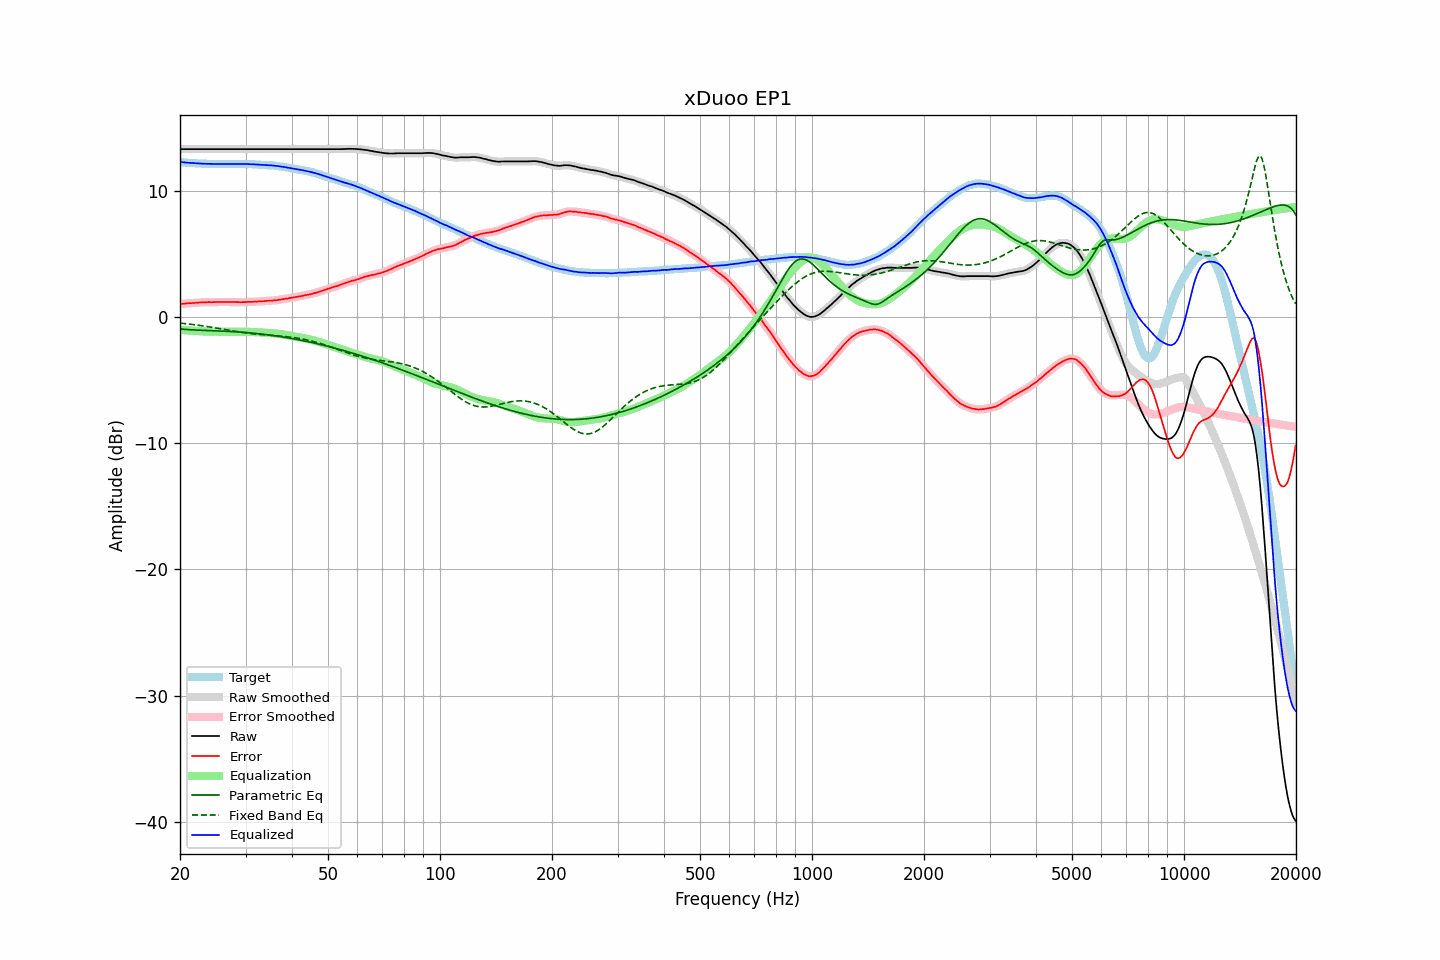

Data behind this chart, as committed beside it:
frequency, raw, error, smoothed, error_smoothed, equalization, parametric_eq, fixed_band_eq, equalized_raw, equalized_smoothed, target
20.00, 13.28, 1.02, 13.28, 1.02, -1.02, -0.95, -0.49, 12.26, 12.26, 12.26
20.20, 13.28, 1.03, 13.28, 1.03, -1.03, -0.96, -0.50, 12.25, 12.25, 12.25
20.40, 13.28, 1.04, 13.28, 1.04, -1.04, -0.98, -0.52, 12.24, 12.24, 12.24
20.61, 13.28, 1.05, 13.28, 1.05, -1.05, -0.99, -0.53, 12.23, 12.23, 12.23
20.81, 13.28, 1.07, 13.28, 1.07, -1.06, -1.00, -0.55, 12.22, 12.22, 12.21
21.02, 13.28, 1.08, 13.28, 1.08, -1.07, -1.01, -0.56, 12.21, 12.21, 12.20
21.23, 13.28, 1.09, 13.28, 1.09, -1.08, -1.02, -0.58, 12.20, 12.20, 12.19
21.44, 13.28, 1.08, 13.28, 1.09, -1.09, -1.02, -0.59, 12.19, 12.19, 12.20
21.66, 13.28, 1.10, 13.28, 1.10, -1.10, -1.03, -0.61, 12.18, 12.18, 12.18
21.87, 13.28, 1.10, 13.28, 1.10, -1.11, -1.04, -0.62, 12.17, 12.17, 12.18
22.09, 13.28, 1.12, 13.28, 1.12, -1.12, -1.05, -0.64, 12.16, 12.16, 12.16
22.31, 13.28, 1.13, 13.28, 1.13, -1.13, -1.05, -0.66, 12.15, 12.15, 12.15
22.54, 13.28, 1.14, 13.28, 1.14, -1.13, -1.06, -0.67, 12.14, 12.14, 12.14
22.76, 13.28, 1.14, 13.28, 1.15, -1.14, -1.06, -0.69, 12.14, 12.14, 12.14
22.99, 13.28, 1.15, 13.28, 1.15, -1.15, -1.07, -0.71, 12.13, 12.13, 12.13
23.22, 13.28, 1.16, 13.28, 1.15, -1.15, -1.07, -0.73, 12.12, 12.12, 12.12
23.45, 13.28, 1.15, 13.28, 1.16, -1.16, -1.08, -0.75, 12.12, 12.12, 12.13
23.69, 13.28, 1.16, 13.28, 1.16, -1.16, -1.08, -0.77, 12.12, 12.12, 12.12
23.92, 13.28, 1.17, 13.28, 1.16, -1.16, -1.09, -0.79, 12.12, 12.12, 12.11
24.16, 13.28, 1.16, 13.28, 1.16, -1.17, -1.09, -0.81, 12.11, 12.11, 12.12
24.40, 13.28, 1.16, 13.28, 1.16, -1.17, -1.10, -0.83, 12.11, 12.11, 12.12
24.65, 13.28, 1.17, 13.28, 1.17, -1.17, -1.10, -0.85, 12.11, 12.11, 12.11
24.89, 13.28, 1.17, 13.28, 1.17, -1.17, -1.11, -0.87, 12.11, 12.11, 12.11
25.14, 13.28, 1.18, 13.28, 1.18, -1.17, -1.11, -0.89, 12.10, 12.10, 12.10
25.39, 13.28, 1.18, 13.28, 1.18, -1.18, -1.11, -0.91, 12.10, 12.10, 12.10
25.65, 13.28, 1.18, 13.28, 1.18, -1.18, -1.12, -0.94, 12.10, 12.10, 12.10
25.91, 13.28, 1.18, 13.28, 1.18, -1.18, -1.12, -0.96, 12.10, 12.10, 12.10
26.16, 13.28, 1.17, 13.28, 1.18, -1.18, -1.13, -0.98, 12.10, 12.10, 12.11
26.43, 13.28, 1.18, 13.28, 1.18, -1.18, -1.14, -1.00, 12.10, 12.10, 12.10
26.69, 13.28, 1.18, 13.28, 1.18, -1.18, -1.14, -1.03, 12.10, 12.10, 12.10
26.96, 13.28, 1.18, 13.28, 1.18, -1.18, -1.15, -1.05, 12.10, 12.10, 12.10
27.23, 13.28, 1.18, 13.28, 1.18, -1.18, -1.15, -1.07, 12.10, 12.10, 12.10
27.50, 13.28, 1.18, 13.28, 1.18, -1.18, -1.16, -1.09, 12.10, 12.10, 12.10
27.77, 13.28, 1.17, 13.28, 1.18, -1.18, -1.17, -1.11, 12.10, 12.10, 12.11
28.05, 13.28, 1.18, 13.28, 1.18, -1.17, -1.18, -1.13, 12.11, 12.11, 12.10
28.33, 13.28, 1.17, 13.28, 1.17, -1.17, -1.18, -1.16, 12.11, 12.11, 12.11
28.62, 13.28, 1.17, 13.28, 1.17, -1.17, -1.19, -1.18, 12.11, 12.11, 12.11
28.90, 13.28, 1.16, 13.28, 1.16, -1.17, -1.20, -1.20, 12.11, 12.11, 12.12
29.19, 13.28, 1.16, 13.28, 1.16, -1.17, -1.21, -1.22, 12.11, 12.11, 12.12
29.48, 13.28, 1.17, 13.28, 1.16, -1.17, -1.22, -1.24, 12.11, 12.11, 12.11
29.78, 13.28, 1.17, 13.28, 1.17, -1.17, -1.23, -1.25, 12.11, 12.11, 12.11
30.08, 13.28, 1.17, 13.28, 1.18, -1.17, -1.24, -1.27, 12.10, 12.10, 12.11
30.38, 13.28, 1.19, 13.28, 1.18, -1.18, -1.25, -1.29, 12.10, 12.10, 12.09
30.68, 13.28, 1.19, 13.28, 1.19, -1.19, -1.26, -1.30, 12.09, 12.09, 12.09
30.99, 13.28, 1.19, 13.28, 1.19, -1.19, -1.27, -1.32, 12.09, 12.09, 12.09
31.30, 13.28, 1.19, 13.28, 1.20, -1.20, -1.28, -1.33, 12.08, 12.08, 12.09
31.61, 13.28, 1.20, 13.28, 1.20, -1.20, -1.30, -1.35, 12.07, 12.07, 12.08
31.93, 13.28, 1.22, 13.28, 1.21, -1.21, -1.31, -1.36, 12.07, 12.07, 12.06
32.24, 13.28, 1.21, 13.28, 1.22, -1.22, -1.32, -1.37, 12.06, 12.06, 12.07
32.57, 13.28, 1.23, 13.28, 1.23, -1.22, -1.34, -1.39, 12.06, 12.06, 12.05
32.89, 13.28, 1.23, 13.28, 1.23, -1.23, -1.35, -1.40, 12.05, 12.05, 12.05
33.22, 13.28, 1.24, 13.28, 1.24, -1.24, -1.36, -1.41, 12.04, 12.04, 12.04
33.55, 13.28, 1.24, 13.28, 1.24, -1.25, -1.38, -1.42, 12.03, 12.03, 12.04
33.89, 13.28, 1.25, 13.28, 1.25, -1.25, -1.40, -1.43, 12.02, 12.02, 12.03
34.23, 13.28, 1.27, 13.28, 1.27, -1.26, -1.41, -1.44, 12.02, 12.02, 12.01
34.57, 13.28, 1.27, 13.28, 1.27, -1.27, -1.43, -1.45, 12.01, 12.01, 12.01
34.92, 13.28, 1.29, 13.28, 1.28, -1.28, -1.44, -1.46, 12.00, 12.00, 11.99
35.27, 13.28, 1.27, 13.28, 1.28, -1.29, -1.46, -1.47, 11.99, 11.99, 12.01
35.62, 13.28, 1.30, 13.28, 1.29, -1.30, -1.48, -1.48, 11.98, 11.98, 11.98
35.97, 13.28, 1.30, 13.28, 1.30, -1.31, -1.50, -1.49, 11.97, 11.97, 11.98
... 635 more rows
